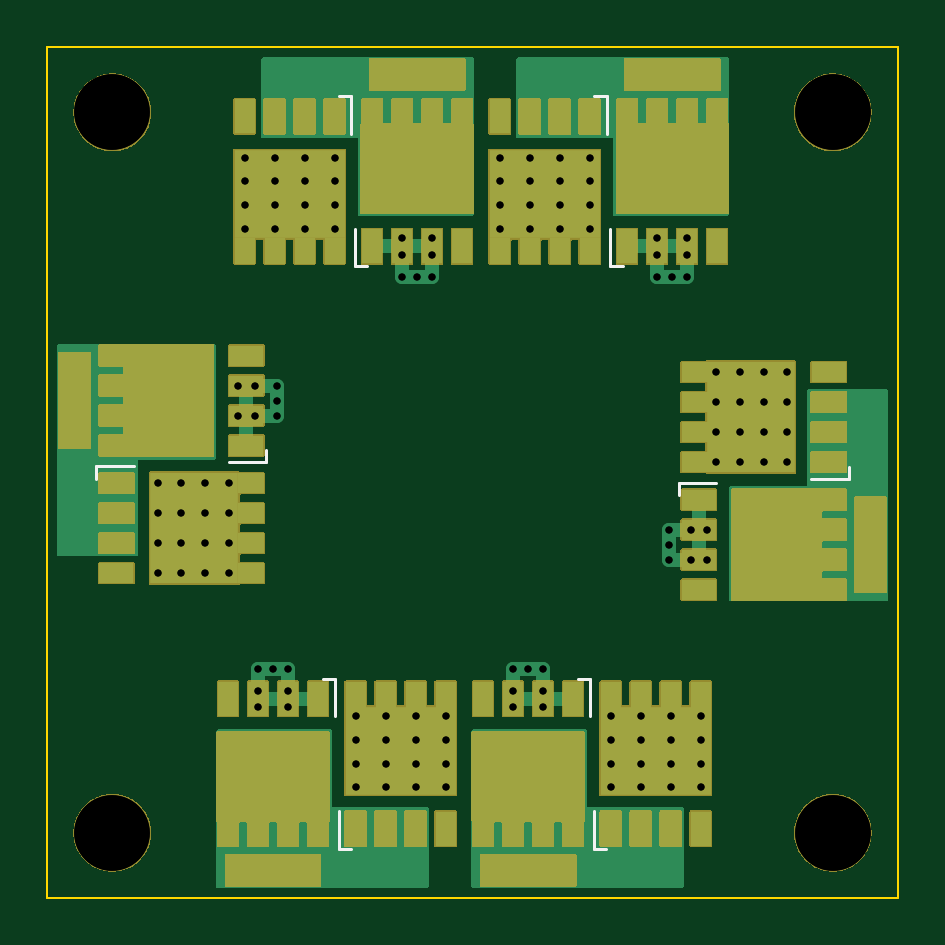
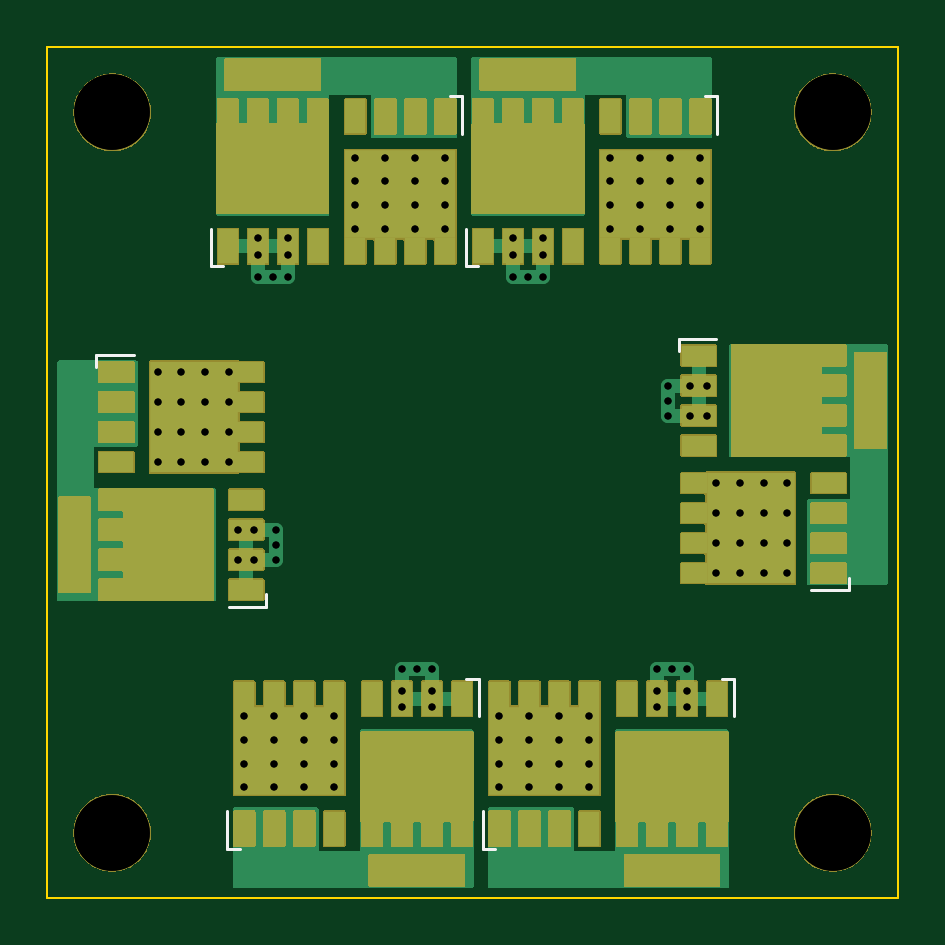
Circuit board: 12 layer files. Board 36.0 x 36.0 mm.
- bottom_copper: nano-h743-aio-B_Cu.gbl (16955 bytes)
- bottom_mask: nano-h743-aio-B_Mask.gbs (63780 bytes)
- paste: nano-h743-aio-B_Paste.gbp (4767 bytes)
- bottom_silk: nano-h743-aio-B_Silkscreen.gbo (1794 bytes)
- outline: nano-h743-aio-Edge_Cuts.gm1 (604 bytes)
- top_copper: nano-h743-aio-F_Cu.gtl (14648 bytes)
- top_mask: nano-h743-aio-F_Mask.gts (63780 bytes)
- paste: nano-h743-aio-F_Paste.gtp (4760 bytes)
- top_silk: nano-h743-aio-F_Silkscreen.gto (1793 bytes)
- drill: nano-h743-aio-NPTH.drl (429 bytes)
- drill: nano-h743-aio-PTH.drl (2508 bytes)
- drill: nano-h743-aio.drl (2626 bytes)

=== bottom_copper: nano-h743-aio-B_Cu.gbl (16955 bytes, source omitted) ===
=== bottom_mask: nano-h743-aio-B_Mask.gbs (63780 bytes, source omitted) ===
=== paste: nano-h743-aio-B_Paste.gbp ===
%TF.GenerationSoftware,KiCad,Pcbnew,8.0.9-8.0.9-0~ubuntu24.04.1*%
%TF.CreationDate,2026-11-06T06:19:07+00:00*%
%TF.ProjectId,nano-h743-aio,6e616e6f-2d68-4373-9433-2d61696f2e6b,8.0*%
%TF.SameCoordinates,Original*%
%TF.FileFunction,Paste,Bot*%
%TF.FilePolarity,Positive*%
%FSLAX46Y46*%
G04 Gerber Fmt 4.6, Leading zero omitted, Abs format (unit mm)*
G04 Created by KiCad (PCBNEW 8.0.9-8.0.9-0~ubuntu24.04.1) date 2026-11-06 06:19:07*
%MOMM*%
%LPD*%
G01*
G04 APERTURE LIST*
%ADD10R,1.550000X1.950000*%
%ADD11R,1.450000X0.850000*%
%ADD12R,1.100000X0.850000*%
%ADD13R,1.950000X1.550000*%
%ADD14R,0.850000X1.450000*%
%ADD15R,0.850000X1.100000*%
%ADD16R,1.300000X4.000000*%
%ADD17R,4.000000X1.300000*%
G04 APERTURE END LIST*
D10*
%TO.C,Q17*%
X5245000Y-21475000D03*
X7205000Y-21475000D03*
X5245000Y-19225000D03*
X7205000Y-19225000D03*
D11*
X2925000Y-22255000D03*
X2925000Y-20985000D03*
X2925000Y-19715000D03*
X2925000Y-18445000D03*
D12*
X8600000Y-18445000D03*
X8600000Y-19715000D03*
X8600000Y-20985000D03*
X8600000Y-22255000D03*
%TD*%
D10*
%TO.C,Q18*%
X6105000Y-13825000D03*
X4145000Y-13825000D03*
X6105000Y-16075000D03*
X4145000Y-16075000D03*
D11*
X8425000Y-13045000D03*
X8425000Y-14315000D03*
X8425000Y-15585000D03*
X8425000Y-16855000D03*
D12*
X2750000Y-16855000D03*
X2750000Y-15585000D03*
X2750000Y-14315000D03*
X2750000Y-13045000D03*
%TD*%
D13*
%TO.C,Q14*%
X16775000Y-6105000D03*
X16775000Y-4145000D03*
X14525000Y-6105000D03*
X14525000Y-4145000D03*
D14*
X17555000Y-8425000D03*
X16285000Y-8425000D03*
X15015000Y-8425000D03*
X13745000Y-8425000D03*
D15*
X13745000Y-2750000D03*
X15015000Y-2750000D03*
X16285000Y-2750000D03*
X17555000Y-2750000D03*
%TD*%
D16*
%TO.C,MP9*%
X1149999Y-14950000D03*
%TD*%
D17*
%TO.C,MP11*%
X9550000Y-34850000D03*
%TD*%
D13*
%TO.C,Q15*%
X19925000Y-5245000D03*
X19925000Y-7205000D03*
X22175000Y-5245000D03*
X22175000Y-7205000D03*
D14*
X19145000Y-2925000D03*
X20415000Y-2925000D03*
X21685000Y-2925000D03*
X22955000Y-2925000D03*
D15*
X22955000Y-8600000D03*
X21685000Y-8600000D03*
X20415000Y-8600000D03*
X19145000Y-8600000D03*
%TD*%
D10*
%TO.C,Q23*%
X30755000Y-14525000D03*
X28795000Y-14525000D03*
X30755000Y-16775000D03*
X28795000Y-16775000D03*
D11*
X33075000Y-13745000D03*
X33075000Y-15015000D03*
X33075000Y-16285000D03*
X33075000Y-17555000D03*
D12*
X27400000Y-17555000D03*
X27400000Y-16285000D03*
X27400000Y-15015000D03*
X27400000Y-13745000D03*
%TD*%
D13*
%TO.C,Q20*%
X19224999Y-29895000D03*
X19224999Y-31855000D03*
X21474999Y-29895000D03*
X21474999Y-31855000D03*
D14*
X18444999Y-27575000D03*
X19714999Y-27575000D03*
X20984999Y-27575000D03*
X22254999Y-27575000D03*
D15*
X22254999Y-33250000D03*
X20984999Y-33250000D03*
X19714999Y-33250000D03*
X18444999Y-33250000D03*
%TD*%
D13*
%TO.C,Q16*%
X27575000Y-6105000D03*
X27575000Y-4145000D03*
X25325000Y-6105000D03*
X25325000Y-4145000D03*
D14*
X28355000Y-8425000D03*
X27085000Y-8425000D03*
X25815000Y-8425000D03*
X24545000Y-8425000D03*
D15*
X24545000Y-2750000D03*
X25815000Y-2750000D03*
X27085000Y-2750000D03*
X28355000Y-2750000D03*
%TD*%
D17*
%TO.C,MP10*%
X20349999Y-34850000D03*
%TD*%
%TO.C,MP8*%
X26450000Y-1149999D03*
%TD*%
D10*
%TO.C,Q24*%
X29895000Y-22175000D03*
X31855000Y-22175000D03*
X29895000Y-19925000D03*
X31855000Y-19925000D03*
D11*
X27575000Y-22955000D03*
X27575000Y-21685000D03*
X27575000Y-20415000D03*
X27575000Y-19145000D03*
D12*
X33250000Y-19145000D03*
X33250000Y-20415000D03*
X33250000Y-21685000D03*
X33250000Y-22955000D03*
%TD*%
D13*
%TO.C,Q13*%
X9125000Y-5245000D03*
X9125000Y-7205000D03*
X11375000Y-5245000D03*
X11375000Y-7205000D03*
D14*
X8345000Y-2925000D03*
X9615000Y-2925000D03*
X10885000Y-2925000D03*
X12155000Y-2925000D03*
D15*
X12155000Y-8600000D03*
X10885000Y-8600000D03*
X9615000Y-8600000D03*
X8345000Y-8600000D03*
%TD*%
D17*
%TO.C,MP7*%
X15650000Y-1149999D03*
%TD*%
D13*
%TO.C,Q22*%
X8425000Y-29895000D03*
X8425000Y-31855000D03*
X10675000Y-29895000D03*
X10675000Y-31855000D03*
D14*
X7645000Y-27575000D03*
X8915000Y-27575000D03*
X10185000Y-27575000D03*
X11455000Y-27575000D03*
D15*
X11455000Y-33250000D03*
X10185000Y-33250000D03*
X8915000Y-33250000D03*
X7645000Y-33250000D03*
%TD*%
D16*
%TO.C,MP12*%
X34850000Y-21050000D03*
%TD*%
D13*
%TO.C,Q19*%
X26875000Y-30755000D03*
X26875000Y-28795000D03*
X24625000Y-30755000D03*
X24625000Y-28795000D03*
D14*
X27655000Y-33075000D03*
X26385000Y-33075000D03*
X25115000Y-33075000D03*
X23845000Y-33075000D03*
D15*
X23845000Y-27400000D03*
X25115000Y-27400000D03*
X26385000Y-27400000D03*
X27655000Y-27400000D03*
%TD*%
D13*
%TO.C,Q21*%
X16075000Y-30755000D03*
X16075000Y-28795000D03*
X13825000Y-30755000D03*
X13825000Y-28795000D03*
D14*
X16855000Y-33075000D03*
X15585000Y-33075000D03*
X14315000Y-33075000D03*
X13045000Y-33075000D03*
D15*
X13045000Y-27400000D03*
X14315000Y-27400000D03*
X15585000Y-27400000D03*
X16855000Y-27400000D03*
%TD*%
M02*

=== bottom_silk: nano-h743-aio-B_Silkscreen.gbo ===
%TF.GenerationSoftware,KiCad,Pcbnew,8.0.9-8.0.9-0~ubuntu24.04.1*%
%TF.CreationDate,2026-11-06T06:19:07+00:00*%
%TF.ProjectId,nano-h743-aio,6e616e6f-2d68-4373-9433-2d61696f2e6b,8.0*%
%TF.SameCoordinates,Original*%
%TF.FileFunction,Legend,Bot*%
%TF.FilePolarity,Positive*%
%FSLAX46Y46*%
G04 Gerber Fmt 4.6, Leading zero omitted, Abs format (unit mm)*
G04 Created by KiCad (PCBNEW 8.0.9-8.0.9-0~ubuntu24.04.1) date 2026-11-06 06:19:07*
%MOMM*%
%LPD*%
G01*
G04 APERTURE LIST*
%ADD10C,0.120000*%
G04 APERTURE END LIST*
D10*
%TO.C,Q17*%
X2075000Y-22450000D02*
X2075000Y-22970000D01*
X2075000Y-22970000D02*
X3675000Y-22970000D01*
%TO.C,Q18*%
X9275000Y-12330000D02*
X7675000Y-12330000D01*
X9275000Y-12850000D02*
X9275000Y-12330000D01*
%TO.C,Q14*%
X17750000Y-9275000D02*
X18270000Y-9275000D01*
X18270000Y-9275000D02*
X18270000Y-7675000D01*
%TO.C,Q15*%
X18430000Y-2075000D02*
X18430000Y-3675000D01*
X18950000Y-2075000D02*
X18430000Y-2075000D01*
%TO.C,Q23*%
X33925000Y-13030000D02*
X32325000Y-13030000D01*
X33925000Y-13550000D02*
X33925000Y-13030000D01*
%TO.C,Q20*%
X17729999Y-26725000D02*
X17729999Y-28325000D01*
X18249999Y-26725000D02*
X17729999Y-26725000D01*
%TO.C,Q16*%
X28550000Y-9275000D02*
X29070000Y-9275000D01*
X29070000Y-9275000D02*
X29070000Y-7675000D01*
%TO.C,Q24*%
X26725000Y-23150000D02*
X26725000Y-23670000D01*
X26725000Y-23670000D02*
X28325000Y-23670000D01*
%TO.C,Q13*%
X7630000Y-2075000D02*
X7630000Y-3675000D01*
X8150000Y-2075000D02*
X7630000Y-2075000D01*
%TO.C,Q22*%
X6930000Y-26725000D02*
X6930000Y-28325000D01*
X7450000Y-26725000D02*
X6930000Y-26725000D01*
%TO.C,Q19*%
X27850000Y-33925000D02*
X28370000Y-33925000D01*
X28370000Y-33925000D02*
X28370000Y-32325000D01*
%TO.C,Q21*%
X17050000Y-33925000D02*
X17570000Y-33925000D01*
X17570000Y-33925000D02*
X17570000Y-32325000D01*
%TD*%
M02*

=== outline: nano-h743-aio-Edge_Cuts.gm1 ===
%TF.GenerationSoftware,KiCad,Pcbnew,8.0.9-8.0.9-0~ubuntu24.04.1*%
%TF.CreationDate,2026-11-06T06:19:07+00:00*%
%TF.ProjectId,nano-h743-aio,6e616e6f-2d68-4373-9433-2d61696f2e6b,8.0*%
%TF.SameCoordinates,Original*%
%TF.FileFunction,Profile,NP*%
%FSLAX46Y46*%
G04 Gerber Fmt 4.6, Leading zero omitted, Abs format (unit mm)*
G04 Created by KiCad (PCBNEW 8.0.9-8.0.9-0~ubuntu24.04.1) date 2026-11-06 06:19:07*
%MOMM*%
%LPD*%
G01*
G04 APERTURE LIST*
%TA.AperFunction,Profile*%
%ADD10C,0.100000*%
%TD*%
G04 APERTURE END LIST*
D10*
X0Y0D02*
X36000000Y0D01*
X36000000Y-36000000D01*
X0Y-36000000D01*
X0Y0D01*
M02*

=== top_copper: nano-h743-aio-F_Cu.gtl (14648 bytes, source omitted) ===
=== top_mask: nano-h743-aio-F_Mask.gts (63780 bytes, source omitted) ===
=== paste: nano-h743-aio-F_Paste.gtp (4760 bytes, source omitted) ===
=== top_silk: nano-h743-aio-F_Silkscreen.gto ===
%TF.GenerationSoftware,KiCad,Pcbnew,8.0.9-8.0.9-0~ubuntu24.04.1*%
%TF.CreationDate,2026-11-06T06:19:07+00:00*%
%TF.ProjectId,nano-h743-aio,6e616e6f-2d68-4373-9433-2d61696f2e6b,8.0*%
%TF.SameCoordinates,Original*%
%TF.FileFunction,Legend,Top*%
%TF.FilePolarity,Positive*%
%FSLAX46Y46*%
G04 Gerber Fmt 4.6, Leading zero omitted, Abs format (unit mm)*
G04 Created by KiCad (PCBNEW 8.0.9-8.0.9-0~ubuntu24.04.1) date 2026-11-06 06:19:07*
%MOMM*%
%LPD*%
G01*
G04 APERTURE LIST*
%ADD10C,0.120000*%
G04 APERTURE END LIST*
D10*
%TO.C,Q11*%
X32325000Y-18270000D02*
X33925000Y-18270000D01*
X33925000Y-18270000D02*
X33925000Y-17750000D01*
%TO.C,Q1*%
X12870000Y-2075000D02*
X12350000Y-2075000D01*
X12870000Y-3675000D02*
X12870000Y-2075000D01*
%TO.C,Q10*%
X12170000Y-26725000D02*
X11650000Y-26725000D01*
X12170000Y-28325000D02*
X12170000Y-26725000D01*
%TO.C,Q4*%
X23830000Y-7675000D02*
X23830000Y-9275000D01*
X23830000Y-9275000D02*
X24350000Y-9275000D01*
%TO.C,Q9*%
X12330000Y-32325000D02*
X12330000Y-33925000D01*
X12330000Y-33925000D02*
X12850000Y-33925000D01*
%TO.C,Q8*%
X22969999Y-26725000D02*
X22449999Y-26725000D01*
X22969999Y-28325000D02*
X22969999Y-26725000D01*
%TO.C,Q2*%
X13030000Y-7675000D02*
X13030000Y-9275000D01*
X13030000Y-9275000D02*
X13550000Y-9275000D01*
%TO.C,Q7*%
X23130000Y-32325000D02*
X23130000Y-33925000D01*
X23130000Y-33925000D02*
X23650000Y-33925000D01*
%TO.C,Q6*%
X7675000Y-17570000D02*
X9275000Y-17570000D01*
X9275000Y-17570000D02*
X9275000Y-17050000D01*
%TO.C,Q12*%
X26725000Y-18430000D02*
X26725000Y-18950000D01*
X28325000Y-18430000D02*
X26725000Y-18430000D01*
%TO.C,Q5*%
X2075000Y-17730000D02*
X2075000Y-18250000D01*
X3675000Y-17730000D02*
X2075000Y-17730000D01*
%TO.C,Q3*%
X23670000Y-2075000D02*
X23150000Y-2075000D01*
X23670000Y-3675000D02*
X23670000Y-2075000D01*
%TD*%
M02*

=== drill: nano-h743-aio-NPTH.drl ===
M48
; DRILL file {KiCad 8.0.9-8.0.9-0~ubuntu24.04.1} date 2026-11-06T06:17:48+0000
; FORMAT={-:-/ absolute / metric / decimal}
; #@! TF.CreationDate,2026-11-06T06:17:48+00:00
; #@! TF.GenerationSoftware,Kicad,Pcbnew,8.0.9-8.0.9-0~ubuntu24.04.1
; #@! TF.FileFunction,NonPlated,1,6,NPTH
FMAT,2
METRIC
; #@! TA.AperFunction,NonPlated,NPTH,ComponentDrill
T1C3.200
%
G90
G05
T1
X2.75Y-2.75
X2.75Y-33.25
X33.25Y-2.75
X33.25Y-33.25
M30

=== drill: nano-h743-aio-PTH.drl ===
M48
; DRILL file {KiCad 8.0.9-8.0.9-0~ubuntu24.04.1} date 2026-11-06T06:17:48+0000
; FORMAT={-:-/ absolute / metric / decimal}
; #@! TF.CreationDate,2026-11-06T06:17:48+00:00
; #@! TF.GenerationSoftware,Kicad,Pcbnew,8.0.9-8.0.9-0~ubuntu24.04.1
; #@! TF.FileFunction,Plated,1,6,PTH
FMAT,2
METRIC
; #@! TA.AperFunction,Plated,PTH,ViaDrill
T1C0.300
; #@! TA.AperFunction,Plated,PTH,ComponentDrill
T2C0.300
%
G90
G05
T1
X8.915Y-26.3
X9.55Y-26.3
X9.7Y-14.315
X9.7Y-14.95
X9.7Y-15.585
X10.185Y-26.3
X15.015Y-9.7
X15.65Y-9.7
X16.285Y-9.7
X19.715Y-26.3
X20.35Y-26.3
X20.985Y-26.3
X25.815Y-9.7
X26.3Y-20.415
X26.3Y-21.05
X26.3Y-21.685
X26.45Y-9.7
X27.085Y-9.7
T2
X4.675Y-18.445
X4.675Y-19.715
X4.675Y-20.985
X4.675Y-22.255
X5.675Y-18.445
X5.675Y-19.715
X5.675Y-20.985
X5.675Y-22.255
X6.675Y-18.445
X6.675Y-19.715
X6.675Y-20.985
X6.675Y-22.255
X7.675Y-18.445
X7.675Y-19.715
X7.675Y-20.985
X7.675Y-22.255
X8.075Y-14.315
X8.075Y-15.585
X8.345Y-4.675
X8.345Y-5.675
X8.345Y-6.675
X8.345Y-7.675
X8.775Y-14.315
X8.775Y-15.585
X8.915Y-27.225
X8.915Y-27.925
X9.615Y-4.675
X9.615Y-5.675
X9.615Y-6.675
X9.615Y-7.675
X10.185Y-27.225
X10.185Y-27.925
X10.885Y-4.675
X10.885Y-5.675
X10.885Y-6.675
X10.885Y-7.675
X12.155Y-4.675
X12.155Y-5.675
X12.155Y-6.675
X12.155Y-7.675
X13.045Y-28.325
X13.045Y-29.325
X13.045Y-30.325
X13.045Y-31.325
X14.315Y-28.325
X14.315Y-29.325
X14.315Y-30.325
X14.315Y-31.325
X15.015Y-8.075
X15.015Y-8.775
X15.585Y-28.325
X15.585Y-29.325
X15.585Y-30.325
X15.585Y-31.325
X16.285Y-8.075
X16.285Y-8.775
X16.855Y-28.325
X16.855Y-29.325
X16.855Y-30.325
X16.855Y-31.325
X19.145Y-4.675
X19.145Y-5.675
X19.145Y-6.675
X19.145Y-7.675
X19.715Y-27.225
X19.715Y-27.925
X20.415Y-4.675
X20.415Y-5.675
X20.415Y-6.675
X20.415Y-7.675
X20.985Y-27.225
X20.985Y-27.925
X21.685Y-4.675
X21.685Y-5.675
X21.685Y-6.675
X21.685Y-7.675
X22.955Y-4.675
X22.955Y-5.675
X22.955Y-6.675
X22.955Y-7.675
X23.845Y-28.325
X23.845Y-29.325
X23.845Y-30.325
X23.845Y-31.325
X25.115Y-28.325
X25.115Y-29.325
X25.115Y-30.325
X25.115Y-31.325
X25.815Y-8.075
X25.815Y-8.775
X26.385Y-28.325
X26.385Y-29.325
X26.385Y-30.325
X26.385Y-31.325
X27.085Y-8.075
X27.085Y-8.775
X27.225Y-20.415
X27.225Y-21.685
X27.655Y-28.325
X27.655Y-29.325
X27.655Y-30.325
X27.655Y-31.325
X27.925Y-20.415
X27.925Y-21.685
X28.325Y-13.745
X28.325Y-15.015
X28.325Y-16.285
X28.325Y-17.555
X29.325Y-13.745
X29.325Y-15.015
X29.325Y-16.285
X29.325Y-17.555
X30.325Y-13.745
X30.325Y-15.015
X30.325Y-16.285
X30.325Y-17.555
X31.325Y-13.745
X31.325Y-15.015
X31.325Y-16.285
X31.325Y-17.555
M30

=== drill: nano-h743-aio.drl ===
M48
; DRILL file {KiCad 8.0.9-8.0.9-0~ubuntu24.04.1} date 2026-11-06T06:19:07+0000
; FORMAT={-:-/ absolute / metric / decimal}
; #@! TF.CreationDate,2026-11-06T06:19:07+00:00
; #@! TF.GenerationSoftware,Kicad,Pcbnew,8.0.9-8.0.9-0~ubuntu24.04.1
; #@! TF.FileFunction,MixedPlating,1,6
FMAT,2
METRIC
; #@! TA.AperFunction,Plated,PTH,ViaDrill
T1C0.300
; #@! TA.AperFunction,Plated,PTH,ComponentDrill
T2C0.300
; #@! TA.AperFunction,NonPlated,NPTH,ComponentDrill
T3C3.200
%
G90
G05
T1
X8.915Y-26.3
X9.55Y-26.3
X9.7Y-14.315
X9.7Y-14.95
X9.7Y-15.585
X10.185Y-26.3
X15.015Y-9.7
X15.65Y-9.7
X16.285Y-9.7
X19.715Y-26.3
X20.35Y-26.3
X20.985Y-26.3
X25.815Y-9.7
X26.3Y-20.415
X26.3Y-21.05
X26.3Y-21.685
X26.45Y-9.7
X27.085Y-9.7
T2
X4.675Y-18.445
X4.675Y-19.715
X4.675Y-20.985
X4.675Y-22.255
X5.675Y-18.445
X5.675Y-19.715
X5.675Y-20.985
X5.675Y-22.255
X6.675Y-18.445
X6.675Y-19.715
X6.675Y-20.985
X6.675Y-22.255
X7.675Y-18.445
X7.675Y-19.715
X7.675Y-20.985
X7.675Y-22.255
X8.075Y-14.315
X8.075Y-15.585
X8.345Y-4.675
X8.345Y-5.675
X8.345Y-6.675
X8.345Y-7.675
X8.775Y-14.315
X8.775Y-15.585
X8.915Y-27.225
X8.915Y-27.925
X9.615Y-4.675
X9.615Y-5.675
X9.615Y-6.675
X9.615Y-7.675
X10.185Y-27.225
X10.185Y-27.925
X10.885Y-4.675
X10.885Y-5.675
X10.885Y-6.675
X10.885Y-7.675
X12.155Y-4.675
X12.155Y-5.675
X12.155Y-6.675
X12.155Y-7.675
X13.045Y-28.325
X13.045Y-29.325
X13.045Y-30.325
X13.045Y-31.325
X14.315Y-28.325
X14.315Y-29.325
X14.315Y-30.325
X14.315Y-31.325
X15.015Y-8.075
X15.015Y-8.775
X15.585Y-28.325
X15.585Y-29.325
X15.585Y-30.325
X15.585Y-31.325
X16.285Y-8.075
X16.285Y-8.775
X16.855Y-28.325
X16.855Y-29.325
X16.855Y-30.325
X16.855Y-31.325
X19.145Y-4.675
X19.145Y-5.675
X19.145Y-6.675
X19.145Y-7.675
X19.715Y-27.225
X19.715Y-27.925
X20.415Y-4.675
X20.415Y-5.675
X20.415Y-6.675
X20.415Y-7.675
X20.985Y-27.225
X20.985Y-27.925
X21.685Y-4.675
X21.685Y-5.675
X21.685Y-6.675
X21.685Y-7.675
X22.955Y-4.675
X22.955Y-5.675
X22.955Y-6.675
X22.955Y-7.675
X23.845Y-28.325
X23.845Y-29.325
X23.845Y-30.325
X23.845Y-31.325
X25.115Y-28.325
X25.115Y-29.325
X25.115Y-30.325
X25.115Y-31.325
X25.815Y-8.075
X25.815Y-8.775
X26.385Y-28.325
X26.385Y-29.325
X26.385Y-30.325
X26.385Y-31.325
X27.085Y-8.075
X27.085Y-8.775
X27.225Y-20.415
X27.225Y-21.685
X27.655Y-28.325
X27.655Y-29.325
X27.655Y-30.325
X27.655Y-31.325
X27.925Y-20.415
X27.925Y-21.685
X28.325Y-13.745
X28.325Y-15.015
X28.325Y-16.285
X28.325Y-17.555
X29.325Y-13.745
X29.325Y-15.015
X29.325Y-16.285
X29.325Y-17.555
X30.325Y-13.745
X30.325Y-15.015
X30.325Y-16.285
X30.325Y-17.555
X31.325Y-13.745
X31.325Y-15.015
X31.325Y-16.285
X31.325Y-17.555
T3
X2.75Y-2.75
X2.75Y-33.25
X33.25Y-2.75
X33.25Y-33.25
M30
